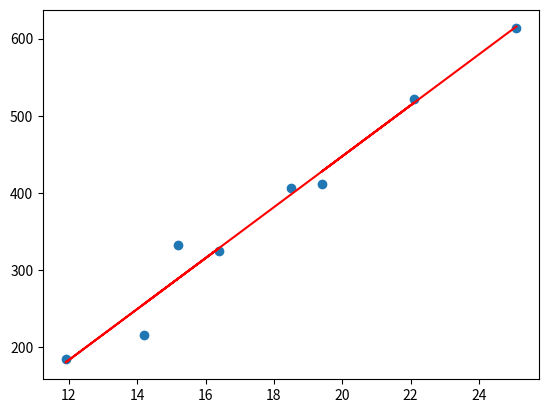

Reproduce this figure in Python.
# -*- coding: utf-8 -*-
"""
Created on Mon Apr  9 00:02:57 2018

@author: Shyamala
"""

import matplotlib.pyplot as plt
import numpy as np

x=np.array([14.2,16.4,11.9,15.2,18.5,22.1,19.4,25.1])
y=np.array([215,325,185,332,406,522,412,614])

plt.scatter(x,y)

meanx=np.mean(x)
meany=np.mean(y)
xi=x-meanx
yi=y-meany
xyi=xi*yi
xi=xi*xi

m=sum(xyi)/sum(xi)
print('Slope : ',m)
intercept=meany-m*meanx
print("Y-Intercept : ",intercept)
print("Equation of line : \n y = {}x+{}".format(round(m,1),round(intercept,1)))
new_y=m*np.array(x)+intercept
print("new y coordinates : \n",new_y)

plt.plot(x,new_y,color='red')
plt.show()